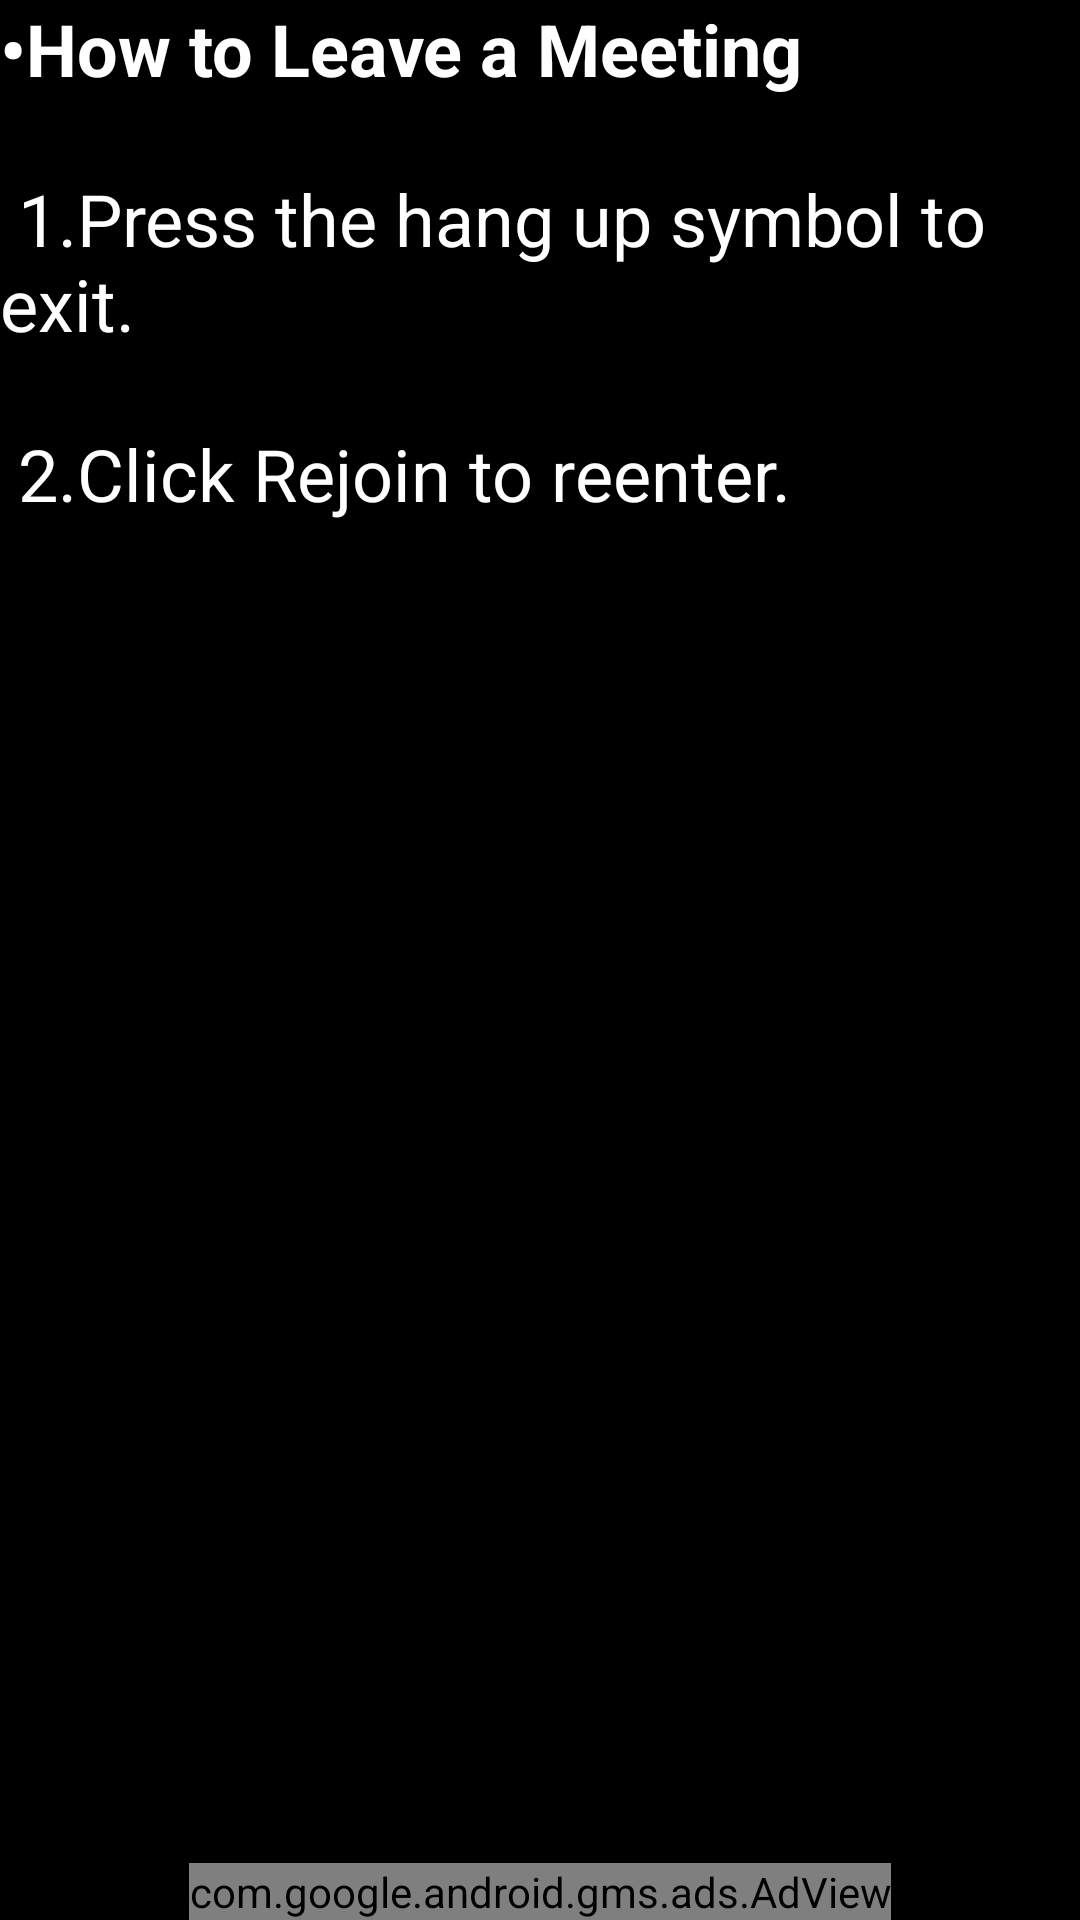

Produce the Android XML layout that renders to this screen, including the resource entries it uses.
<!-- AndroidManifest.xml: application theme AppTheme -->
<!-- res/layout/activity_five.xml -->
<?xml version="1.0" encoding="utf-8"?>

<RelativeLayout xmlns:android="http://schemas.android.com/apk/res/android"
    xmlns:ads="http://schemas.android.com/apk/lib/com.google.ads"
    android:orientation="vertical"
    android:id="@+id/category_main_layout"
    android:layout_width="fill_parent"
    android:background="@android:color/black"
    android:layout_height="fill_parent">
    <ScrollView
        xmlns:android="http://schemas.android.com/apk/res/android"
        android:layout_width="wrap_content"
        android:layout_height="wrap_content">

        <RelativeLayout xmlns:android="http://schemas.android.com/apk/res/android"
            xmlns:app="http://schemas.android.com/apk/res-auto"
            xmlns:tools="http://schemas.android.com/tools"
            android:layout_width="match_parent"
            android:layout_height="match_parent"
            tools:context="com.googlemeet.guide.ActivityOne">

            <TextView
                android:id="@+id/txtInfo"
                android:layout_width="wrap_content"
                android:textSize="24sp"
                android:text="@string/lol1"
                android:textColor="@android:color/white"
                android:layout_centerInParent="true"
                android:layout_height="wrap_content" />

        </RelativeLayout>


    </ScrollView>
    <com.google.android.gms.ads.AdView
        xmlns:ads="http://schemas.android.com/apk/res-auto"
        android:id="@+id/adView"
        android:layout_width="wrap_content"
        android:layout_height="wrap_content"
        android:layout_centerHorizontal="true"
        android:layout_alignParentBottom="true"
        ads:adSize="BANNER"
        ads:adUnitId="ca-app-pub-3780736957915970/1061706862">
    </com.google.android.gms.ads.AdView>
</RelativeLayout>
<!-- resources referenced by this layout -->
<resources>
  <string name="lol1">
    <b>•How to Leave a Meeting</b>
          \n\n
          1.Press the hang up symbol to exit.
          \n\n
          2.Click Rejoin to reenter.
          \n\n
  
      </string>
  <style name="AppTheme" parent="Theme.AppCompat.Light.NoActionBar">
          
          <item name="colorPrimary">@color/colorPrimary</item>
          <item name="colorPrimaryDark">#131313</item>
          <item name="colorAccent">@color/colorAccent</item>
      </style>
  <color name="colorPrimary">#3F51B5</color>
  <color name="colorAccent">#FF4081</color>
</resources>
